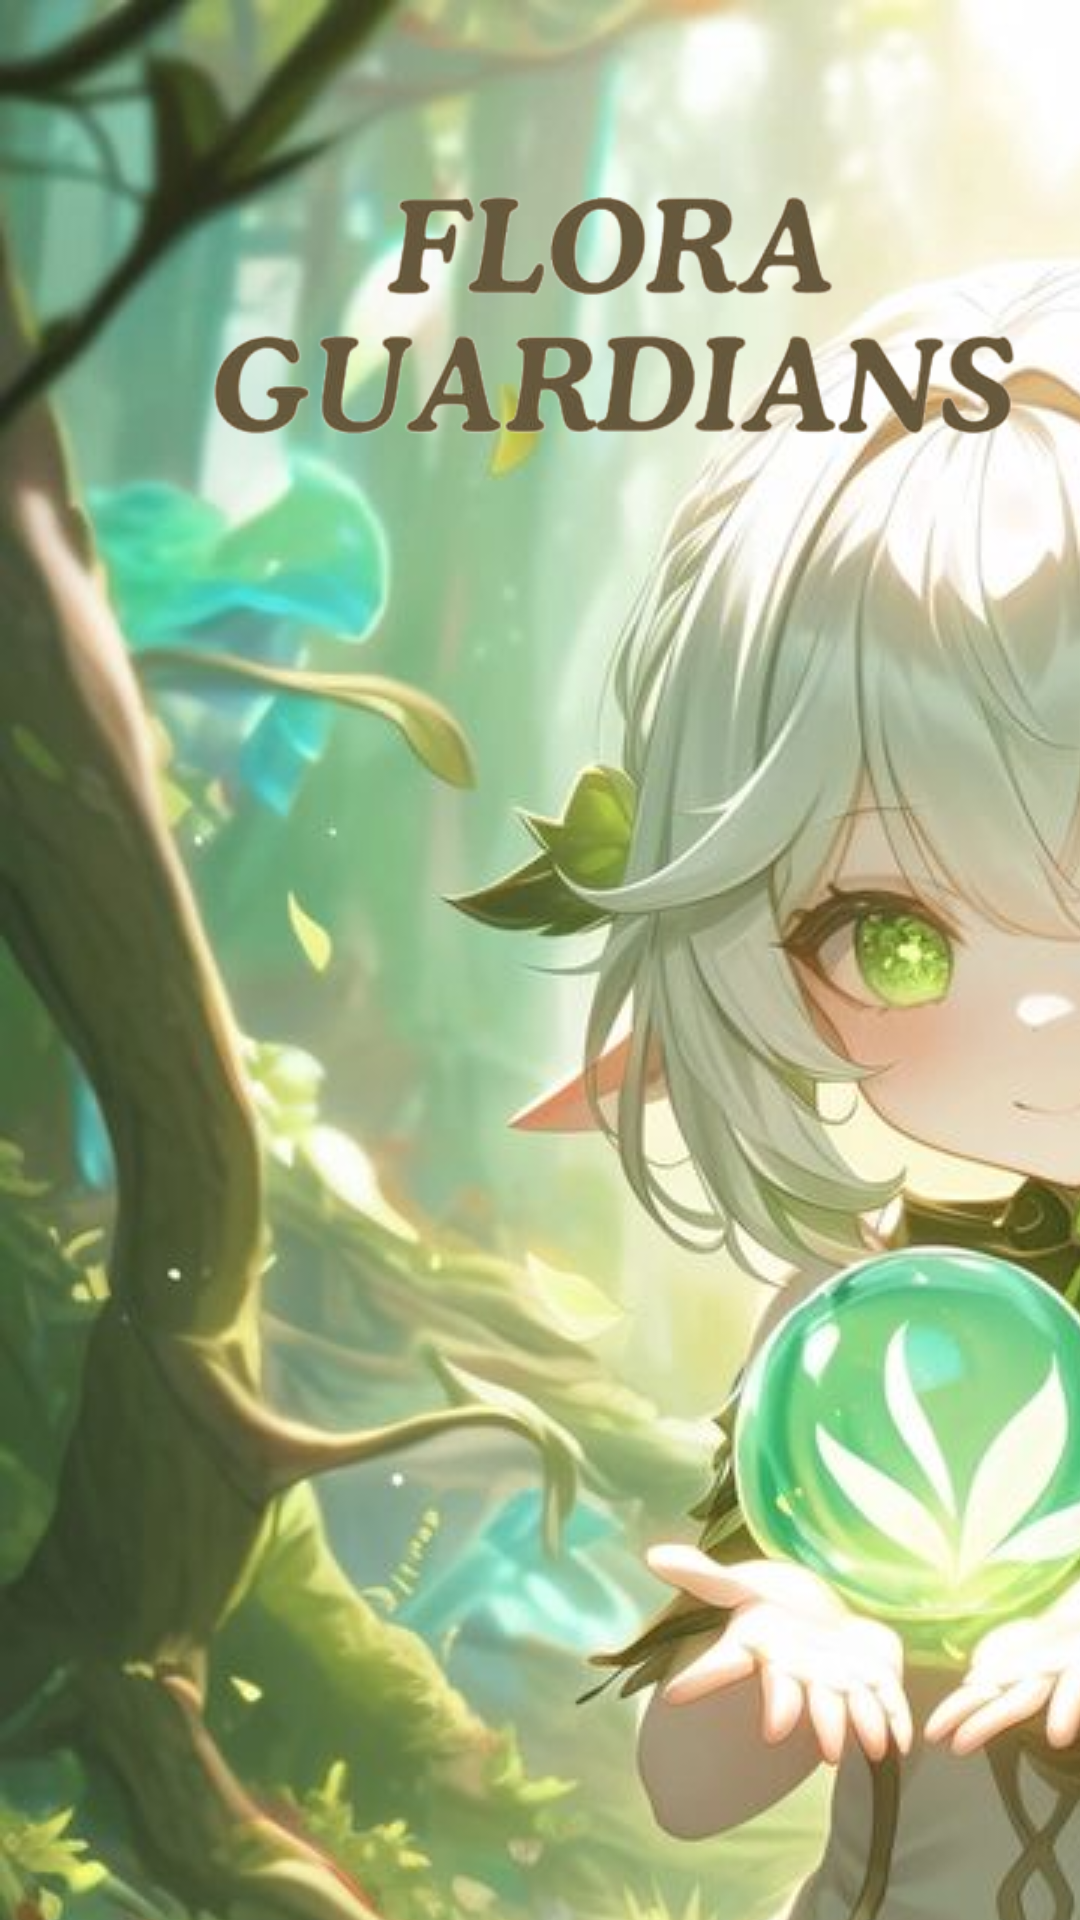

Reconstruct the res/layout file that produces this screen, plus the resources it refers to.
<!-- AndroidManifest.xml: application theme Theme.Game_app -->
<!-- res/layout/activity_game.xml -->
<?xml version="1.0" encoding="utf-8"?>
<androidx.constraintlayout.widget.ConstraintLayout
    xmlns:android="http://schemas.android.com/apk/res/android"
    xmlns:app="http://schemas.android.com/apk/res-auto"
    xmlns:tools="http://schemas.android.com/tools"
    android:layout_width="match_parent"
    android:layout_height="match_parent"
    tools:context=".GameActivity">

    <ImageView
        android:id="@+id/welcomePic"
        android:layout_width="match_parent"
        android:layout_height="match_parent"
        android:background="#E8E1B3"
        android:scaleType="matrix"
        android:src="@drawable/p1"
        android:importantForAccessibility="no" />

    <ImageView
        android:layout_width="338dp"
        android:layout_height="111dp"
        android:layout_marginStart="36dp"
        android:layout_marginTop="56dp"
        android:importantForAccessibility="no"
        android:src="@drawable/title"
        app:layout_constraintStart_toStartOf="parent"
        app:layout_constraintTop_toTopOf="@+id/welcomePic"
        tools:ignore="MissingConstraints" />

</androidx.constraintlayout.widget.ConstraintLayout>
<!-- resources referenced by this layout -->
<resources>
  <!-- drawable p1: jpg bitmap (drawable, 121123 bytes) -->
  <!-- drawable title: png bitmap (drawable, 65183 bytes) -->
  <style name="Theme.Game_app" parent="Base.Theme.Gameapp" />
  <style name="Base.Theme.Gameapp" parent="Theme.Material3.DayNight.NoActionBar">
          
          
      </style>
</resources>
